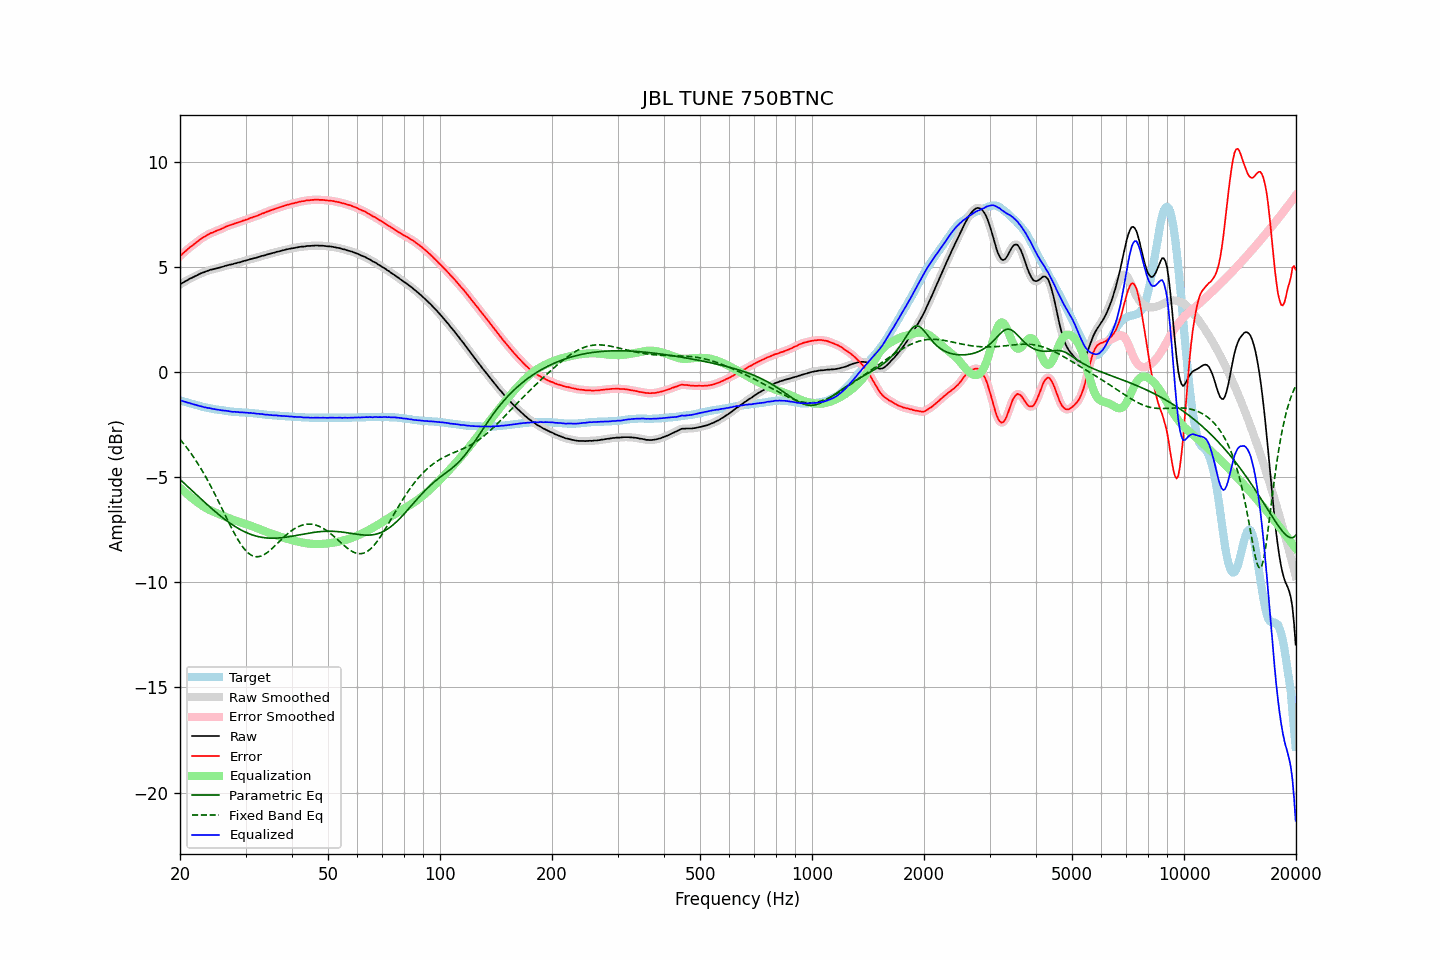

Data behind this chart, as committed beside it:
frequency, raw, error, smoothed, error_smoothed, equalization, parametric_eq, fixed_band_eq, equalized_raw, equalized_smoothed, target
20.00, 4.16, 5.51, 4.16, 5.51, -5.51, -5.11, -3.20, -1.35, -1.35, -1.35
20.20, 4.21, 5.58, 4.21, 5.58, -5.58, -5.18, -3.29, -1.37, -1.37, -1.37
20.40, 4.25, 5.65, 4.25, 5.65, -5.65, -5.25, -3.38, -1.40, -1.40, -1.40
20.61, 4.30, 5.72, 4.30, 5.71, -5.71, -5.32, -3.48, -1.42, -1.42, -1.42
20.81, 4.34, 5.78, 4.34, 5.78, -5.78, -5.39, -3.58, -1.44, -1.44, -1.44
21.02, 4.38, 5.85, 4.38, 5.85, -5.84, -5.47, -3.68, -1.47, -1.46, -1.47
21.23, 4.43, 5.92, 4.42, 5.91, -5.91, -5.54, -3.78, -1.48, -1.49, -1.49
21.44, 4.46, 5.97, 4.46, 5.97, -5.97, -5.61, -3.89, -1.51, -1.51, -1.51
21.66, 4.50, 6.03, 4.50, 6.03, -6.03, -5.68, -4.00, -1.53, -1.53, -1.53
21.87, 4.54, 6.09, 4.54, 6.09, -6.09, -5.75, -4.11, -1.55, -1.55, -1.55
22.09, 4.58, 6.15, 4.58, 6.15, -6.15, -5.82, -4.23, -1.57, -1.58, -1.57
22.31, 4.61, 6.20, 4.61, 6.21, -6.21, -5.89, -4.35, -1.60, -1.59, -1.59
22.54, 4.65, 6.27, 4.65, 6.27, -6.26, -5.96, -4.47, -1.62, -1.61, -1.62
22.76, 4.69, 6.33, 4.68, 6.32, -6.32, -6.03, -4.60, -1.63, -1.64, -1.64
22.99, 4.72, 6.38, 4.72, 6.38, -6.37, -6.10, -4.72, -1.65, -1.65, -1.66
23.22, 4.74, 6.42, 4.75, 6.42, -6.42, -6.17, -4.86, -1.68, -1.67, -1.68
23.45, 4.78, 6.47, 4.77, 6.46, -6.47, -6.24, -4.99, -1.69, -1.69, -1.69
23.69, 4.80, 6.51, 4.80, 6.51, -6.51, -6.31, -5.13, -1.71, -1.71, -1.71
23.92, 4.83, 6.55, 4.83, 6.55, -6.55, -6.38, -5.27, -1.72, -1.72, -1.72
24.16, 4.86, 6.60, 4.85, 6.59, -6.59, -6.45, -5.41, -1.73, -1.73, -1.74
24.40, 4.87, 6.62, 4.87, 6.62, -6.62, -6.52, -5.56, -1.75, -1.75, -1.75
24.65, 4.89, 6.65, 4.89, 6.65, -6.65, -6.58, -5.71, -1.76, -1.76, -1.76
24.89, 4.91, 6.69, 4.91, 6.68, -6.69, -6.65, -5.86, -1.78, -1.78, -1.78
25.14, 4.93, 6.72, 4.93, 6.72, -6.72, -6.71, -6.01, -1.79, -1.79, -1.79
25.39, 4.95, 6.75, 4.95, 6.75, -6.75, -6.78, -6.17, -1.80, -1.80, -1.80
25.65, 4.97, 6.78, 4.97, 6.78, -6.78, -6.84, -6.32, -1.81, -1.81, -1.81
25.91, 4.99, 6.81, 4.99, 6.81, -6.81, -6.90, -6.48, -1.83, -1.83, -1.82
26.16, 5.01, 6.84, 5.01, 6.84, -6.85, -6.96, -6.64, -1.84, -1.84, -1.83
26.43, 5.04, 6.89, 5.04, 6.88, -6.88, -7.02, -6.79, -1.84, -1.84, -1.85
26.69, 5.06, 6.92, 5.06, 6.92, -6.91, -7.08, -6.95, -1.85, -1.85, -1.86
26.96, 5.08, 6.95, 5.08, 6.95, -6.94, -7.13, -7.11, -1.86, -1.86, -1.87
27.23, 5.10, 6.98, 5.09, 6.97, -6.97, -7.19, -7.26, -1.87, -1.88, -1.88
27.50, 5.11, 7.00, 5.11, 7.00, -7.00, -7.24, -7.41, -1.89, -1.89, -1.89
27.77, 5.13, 7.02, 5.13, 7.02, -7.03, -7.29, -7.56, -1.90, -1.90, -1.89
28.05, 5.16, 7.06, 5.15, 7.05, -7.05, -7.34, -7.70, -1.89, -1.90, -1.90
28.33, 5.17, 7.08, 5.17, 7.08, -7.08, -7.39, -7.84, -1.91, -1.90, -1.91
28.62, 5.20, 7.11, 5.19, 7.10, -7.10, -7.43, -7.97, -1.91, -1.91, -1.91
28.90, 5.21, 7.13, 5.21, 7.13, -7.13, -7.47, -8.09, -1.92, -1.92, -1.92
29.19, 5.23, 7.15, 5.23, 7.15, -7.16, -7.52, -8.21, -1.93, -1.92, -1.92
29.48, 5.26, 7.19, 5.25, 7.18, -7.18, -7.56, -8.32, -1.92, -1.93, -1.93
29.78, 5.28, 7.21, 5.28, 7.21, -7.21, -7.59, -8.42, -1.93, -1.93, -1.93
30.08, 5.30, 7.24, 5.30, 7.23, -7.24, -7.63, -8.50, -1.94, -1.94, -1.94
30.38, 5.32, 7.26, 5.32, 7.26, -7.26, -7.66, -8.58, -1.94, -1.94, -1.94
30.68, 5.34, 7.29, 5.34, 7.29, -7.29, -7.69, -8.64, -1.95, -1.95, -1.95
30.99, 5.37, 7.33, 5.36, 7.32, -7.32, -7.72, -8.70, -1.95, -1.95, -1.96
31.30, 5.38, 7.34, 5.38, 7.35, -7.34, -7.75, -8.74, -1.96, -1.96, -1.96
31.61, 5.41, 7.38, 5.40, 7.37, -7.37, -7.77, -8.77, -1.96, -1.97, -1.97
31.93, 5.42, 7.40, 5.42, 7.40, -7.40, -7.80, -8.78, -1.98, -1.98, -1.98
32.24, 5.44, 7.42, 5.44, 7.42, -7.43, -7.82, -8.79, -1.99, -1.99, -1.98
32.57, 5.47, 7.46, 5.47, 7.46, -7.46, -7.84, -8.78, -1.99, -1.99, -1.99
32.89, 5.49, 7.49, 5.49, 7.49, -7.49, -7.85, -8.76, -2.00, -2.00, -2.00
33.22, 5.52, 7.53, 5.51, 7.52, -7.52, -7.87, -8.74, -2.00, -2.01, -2.01
33.55, 5.53, 7.55, 5.53, 7.55, -7.55, -7.88, -8.70, -2.02, -2.02, -2.02
33.89, 5.55, 7.58, 5.55, 7.58, -7.58, -7.89, -8.66, -2.03, -2.03, -2.03
34.23, 5.58, 7.62, 5.57, 7.61, -7.61, -7.90, -8.60, -2.03, -2.04, -2.04
34.57, 5.60, 7.64, 5.60, 7.64, -7.64, -7.90, -8.55, -2.04, -2.04, -2.04
34.92, 5.62, 7.67, 5.62, 7.67, -7.67, -7.90, -8.48, -2.05, -2.05, -2.05
35.27, 5.64, 7.70, 5.64, 7.69, -7.69, -7.91, -8.42, -2.06, -2.06, -2.06
35.62, 5.66, 7.72, 5.66, 7.72, -7.72, -7.91, -8.34, -2.06, -2.06, -2.06
35.97, 5.68, 7.75, 5.68, 7.75, -7.75, -7.91, -8.27, -2.07, -2.07, -2.07
... 635 more rows
